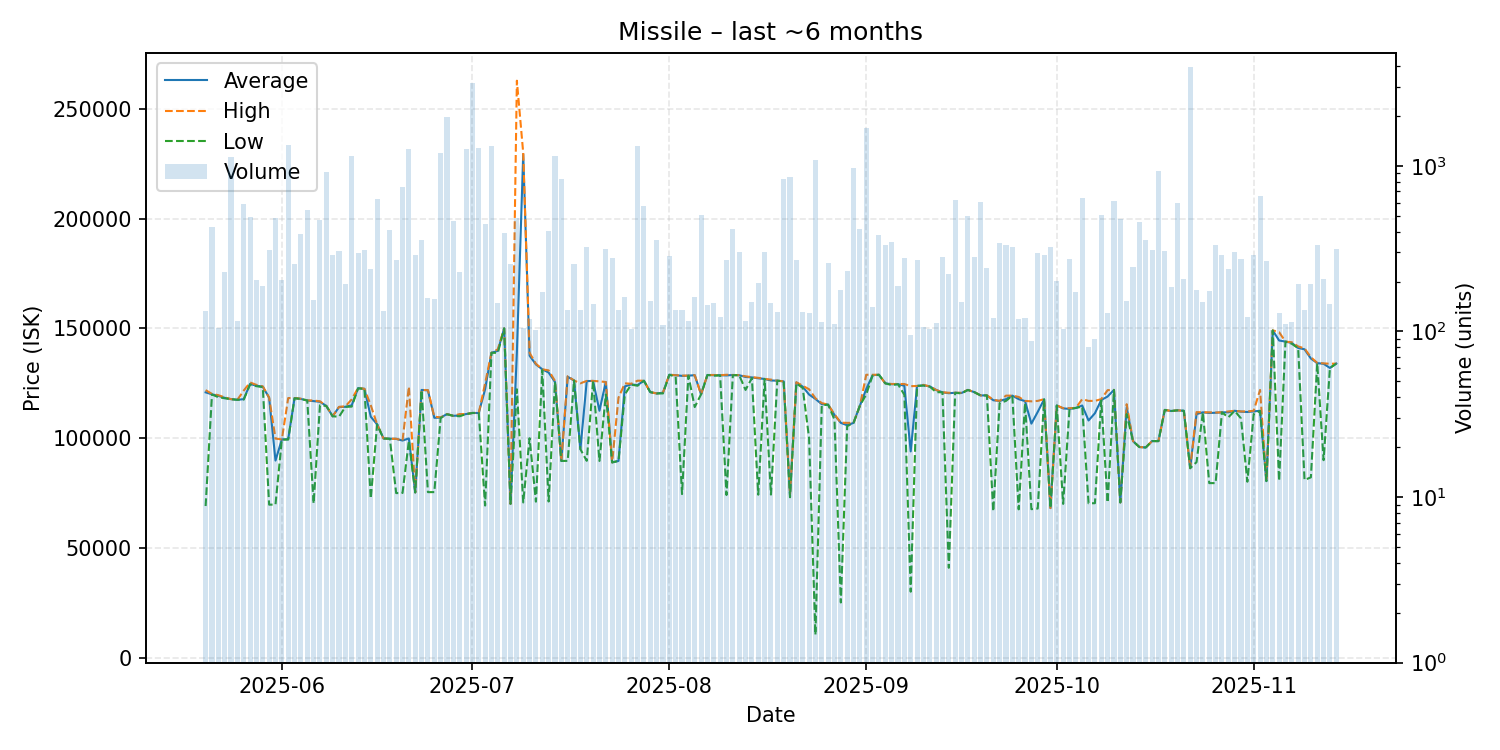

Data behind this chart, as committed beside it:
date, average, highest, lowest, order_count, volume
2025-05-20, 120900, 121900, 69130, 97, 133
2025-05-21, 120000, 120200, 119900, 89, 428
2025-05-22, 119300, 119600, 118700, 98, 105
2025-05-23, 118400, 118600, 118200, 98, 227
2025-05-24, 117800, 117800, 117800, 115, 1136
2025-05-25, 117500, 117500, 117500, 97, 115
2025-05-26, 117800, 121700, 117600, 130, 591
2025-05-27, 124750, 125400, 124500, 123, 490
2025-05-28, 123900, 124300, 123700, 112, 203
2025-05-29, 123500, 123600, 123300, 126, 188
2025-05-30, 118400, 118500, 69750, 128, 311
2025-05-31, 89830, 99840, 69780, 127, 485
2025-06-01, 99450, 99460, 99360, 142, 203
2025-06-02, 99600, 118300, 99380, 132, 1342
2025-06-03, 118300, 118300, 118200, 116, 254
2025-06-04, 117900, 118000, 117900, 108, 388
2025-06-05, 117200, 117200, 117200, 103, 539
2025-06-06, 116900, 117200, 70270, 127, 155
2025-06-07, 116600, 116800, 115000, 129, 471
2025-06-08, 114700, 114700, 114700, 142, 917
2025-06-09, 110000, 110000, 110000, 126, 291
2025-06-10, 114200, 114300, 109800, 98, 306
2025-06-11, 114300, 114500, 114300, 82, 192
2025-06-12, 115000, 117700, 114400, 108, 1153
2025-06-13, 122800, 122900, 122700, 113, 298
2025-06-14, 122500, 122500, 122500, 107, 308
2025-06-15, 109800, 115000, 72540, 107, 239
2025-06-16, 106300, 106300, 106300, 94, 633
2025-06-17, 99890, 99920, 99880, 90, 133
2025-06-18, 99780, 99780, 99740, 88, 407
2025-06-19, 99710, 99730, 75020, 95, 271
2025-06-20, 98950, 98970, 75090, 104, 745
2025-06-21, 99910, 123500, 98930, 121, 1258
2025-06-22, 75330, 75330, 75330, 129, 289
2025-06-23, 122000, 122000, 121900, 104, 356
2025-06-24, 121800, 121900, 75450, 88, 159
2025-06-25, 109300, 109800, 75470, 95, 156
2025-06-26, 109400, 109500, 109200, 96, 1197
2025-06-27, 111000, 111000, 110900, 111, 1980
2025-06-28, 110200, 110200, 110200, 135, 465
2025-06-29, 110400, 111000, 110000, 99, 227
2025-06-30, 111000, 111000, 111000, 89, 1268
2025-07-01, 111500, 111500, 111500, 119, 3154
2025-07-02, 111500, 111500, 111500, 79, 1280
2025-07-03, 122300, 125000, 69350, 99, 448
2025-07-04, 138900, 138900, 138900, 89, 1324
2025-07-05, 139800, 140500, 138900, 83, 148
2025-07-06, 150000, 150000, 150000, 104, 391
2025-07-07, 70140, 70140, 70140, 103, 254
2025-07-08, 139000, 262800, 122300, 106, 487
2025-07-09, 229400, 229900, 70760, 80, 105
2025-07-10, 137600, 138900, 100000, 94, 118
2025-07-11, 133600, 133900, 71120, 77, 102
2025-07-12, 131400, 131400, 131000, 97, 174
2025-07-13, 129900, 130900, 71190, 136, 406
2025-07-14, 125600, 126100, 125600, 106, 1143
2025-07-15, 89650, 89650, 89650, 97, 828
2025-07-16, 128000, 128300, 89700, 90, 134
2025-07-17, 126300, 126300, 126300, 105, 257
2025-07-18, 95010, 125000, 95000, 96, 135
... 119 more rows
